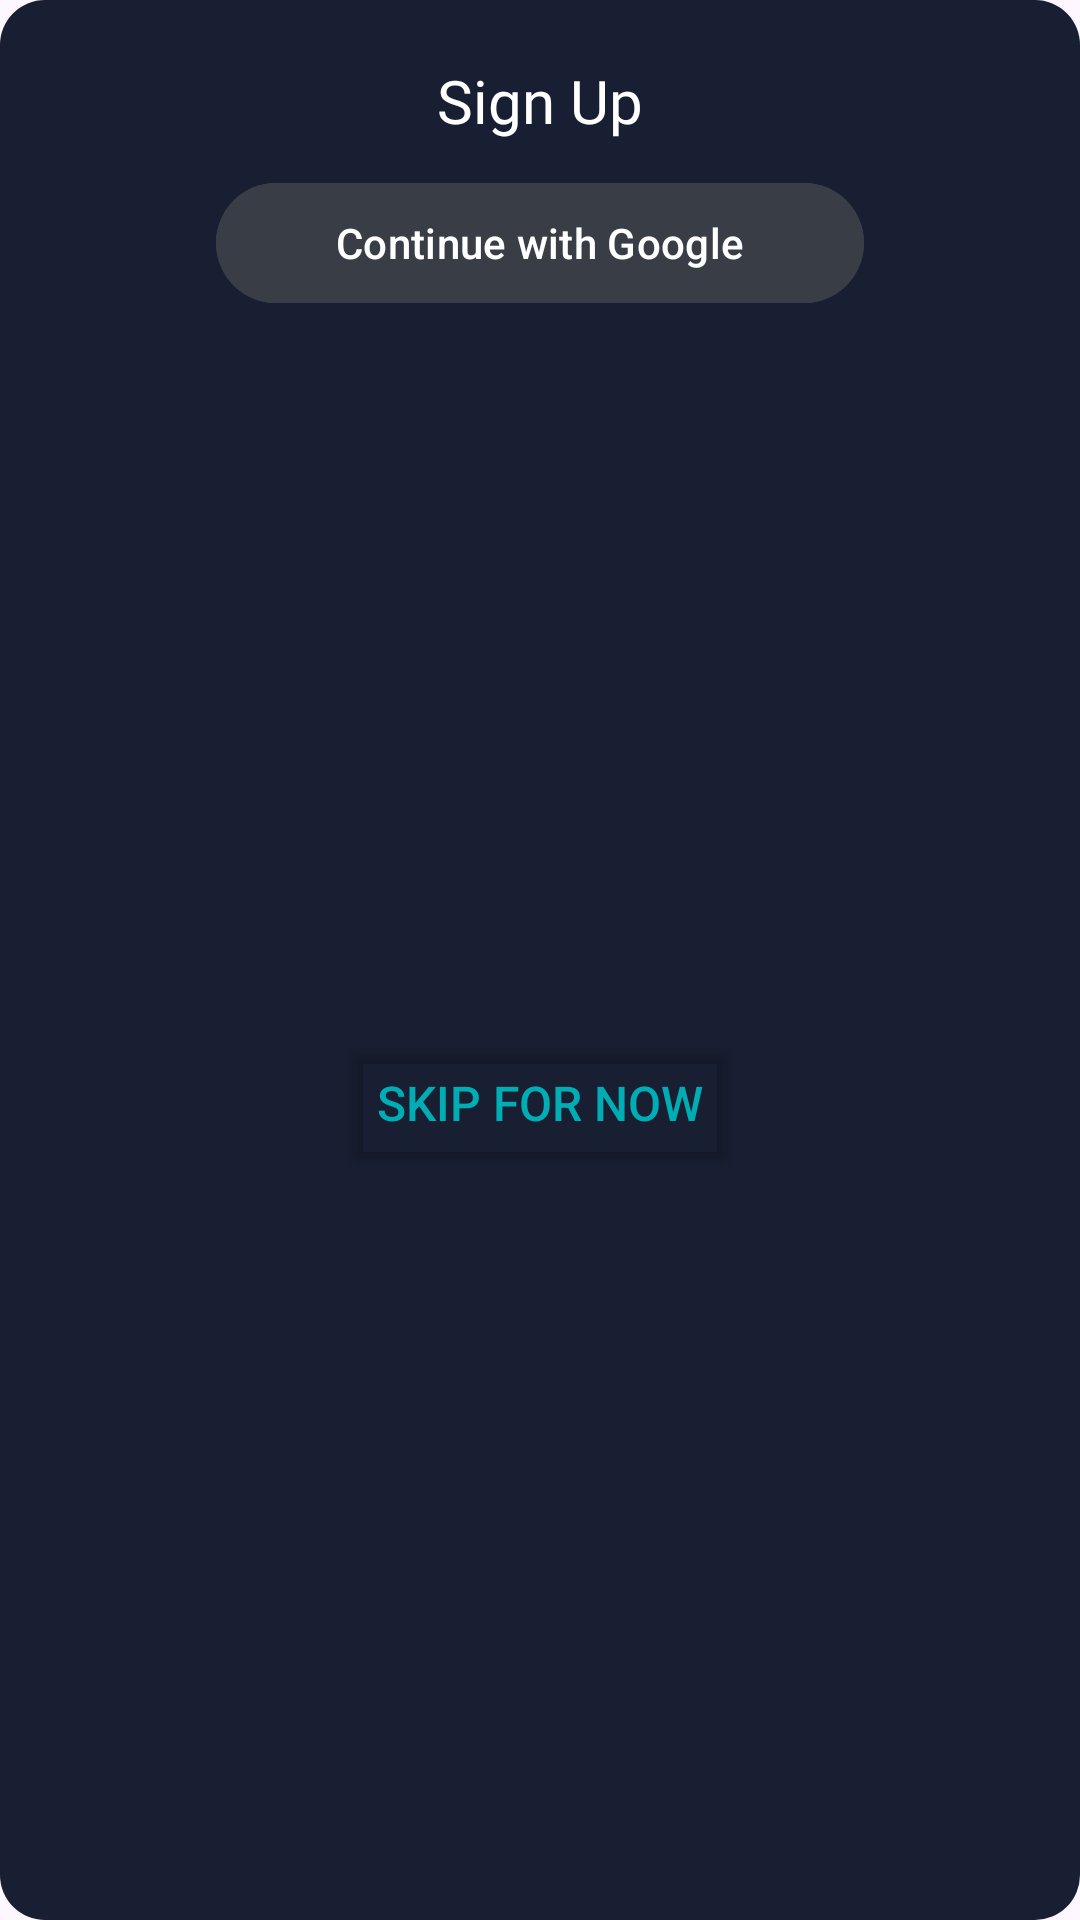

Here is an Android app screen rendered from its layout file. Give the layout XML and the strings, colors and styles it references.
<!-- AndroidManifest.xml: application theme Theme.TARecommendation -->
<!-- res/layout/dialog_auth.xml -->
<?xml version="1.0" encoding="utf-8"?>
<androidx.constraintlayout.widget.ConstraintLayout xmlns:android="http://schemas.android.com/apk/res/android"
    android:layout_width="wrap_content"
    android:layout_height="wrap_content"
    xmlns:app="http://schemas.android.com/apk/res-auto"
    android:background="@drawable/rounded_auth">

    <TextView
        android:id="@+id/tv_title"
        android:layout_width="wrap_content"
        android:layout_height="wrap_content"
        android:text="Sign Up"
        android:textColor="@color/white"
        android:textSize="20sp"
        android:layout_marginTop="20dp"
        android:fontFamily="@font/poppins_semibold"
        app:layout_constraintStart_toStartOf="parent"
        app:layout_constraintTop_toTopOf="parent"
        app:layout_constraintEnd_toEndOf="parent" />
    
    <com.google.android.material.button.MaterialButton
        android:id="@+id/btn_signup"
        android:layout_width="wrap_content"
        android:layout_height="wrap_content"
        android:paddingStart="40dp"
        android:paddingEnd="40dp"
        android:layout_marginTop="10dp"
        android:backgroundTint="@color/secondary"
        android:textColor="@color/white"
        android:layout_marginStart="20dp"
        android:layout_marginEnd="20dp"
        app:icon="@drawable/google"
        app:iconTint="@null"
        android:text="Continue with Google"
        app:layout_constraintTop_toBottomOf="@+id/tv_title"
        app:layout_constraintStart_toStartOf="parent"
        app:layout_constraintEnd_toEndOf="parent"/>

    <Button
        android:id="@+id/btn_skip"
        android:layout_width="wrap_content"
        android:layout_height="wrap_content"
        android:text="Skip for now"
        android:textColor="@color/accent"
        android:backgroundTint="@android:color/transparent"
        android:textSize="16sp"
        android:layout_marginBottom="10dp"
        app:layout_constraintBottom_toBottomOf="parent"
        app:layout_constraintTop_toBottomOf="@+id/btn_signup"
        app:layout_constraintStart_toStartOf="parent"
        app:layout_constraintEnd_toEndOf="parent" />
















































</androidx.constraintlayout.widget.ConstraintLayout>
<!-- resources referenced by this layout -->
<resources>
  <color name="accent">#00ADB5</color>
  <color name="secondary">#393E46</color>
  <color name="white">#FFFFFFFF</color>
  <!-- drawable rounded_auth (drawable) -->
  <?xml version="1.0" encoding="utf-8"?>
  <shape xmlns:android="http://schemas.android.com/apk/res/android">
      <solid android:color="@color/primary"/> 
      <corners
          android:topLeftRadius="15dp"
          android:topRightRadius="15dp"
          android:bottomLeftRadius="15dp"
          android:bottomRightRadius="15dp"/> 
  </shape>
  <style name="Theme.TARecommendation" parent="Base.Theme.TARecommendation" />
  <color name="primary">#181F32</color>
  <style name="Base.Theme.TARecommendation" parent="Theme.Material3.DayNight">
          
          
          <item name="colorPrimary">@color/primary</item>
          <item name="colorAccent">@color/accent</item>
      </style>
</resources>
